The GitHub repository FoodWiseCode/ML contains a labelled image folder "food-waste-images" with 3 categories: banana peels, egg shells, orange peels. Examples follow, each with its label.

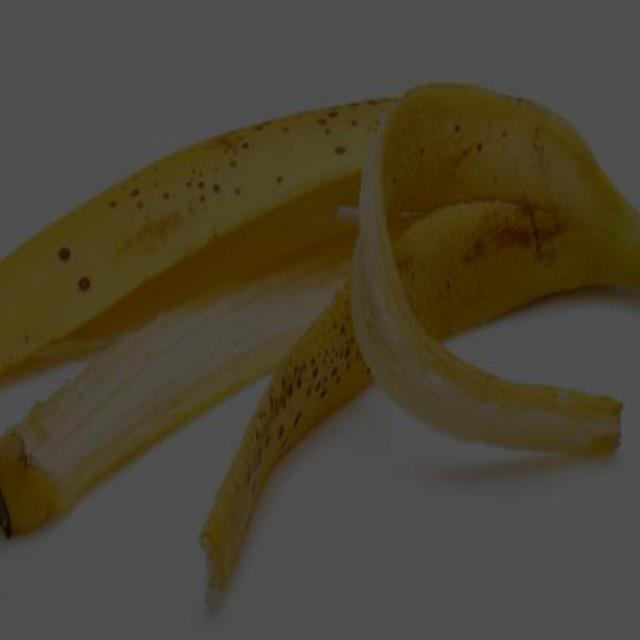
Label: banana peels

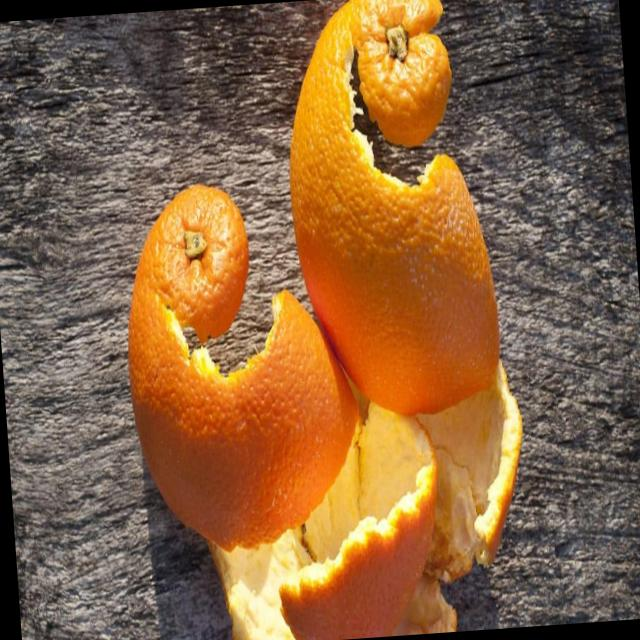
Label: orange peels

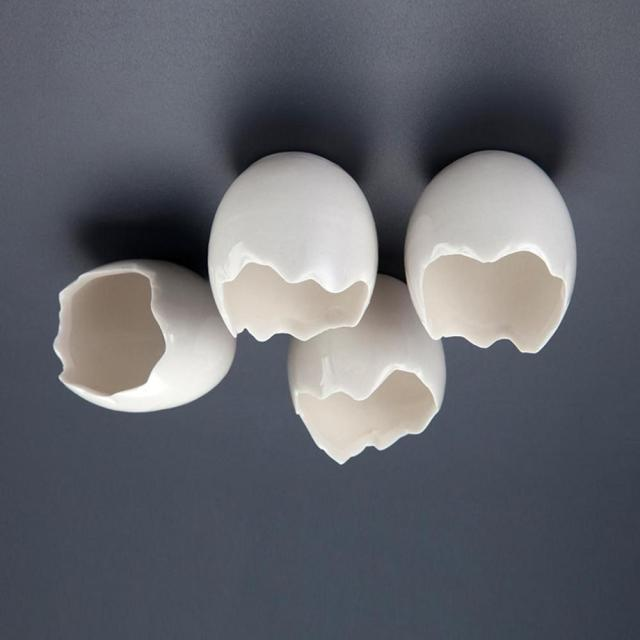
Label: egg shells

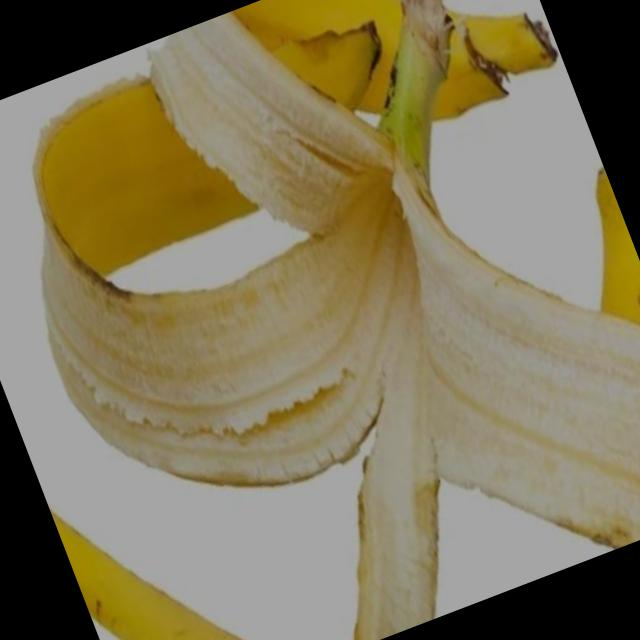
Label: banana peels

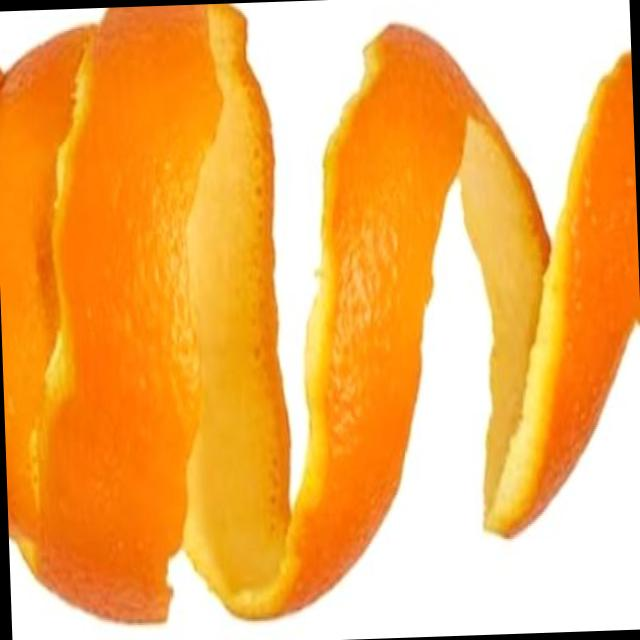
Label: orange peels

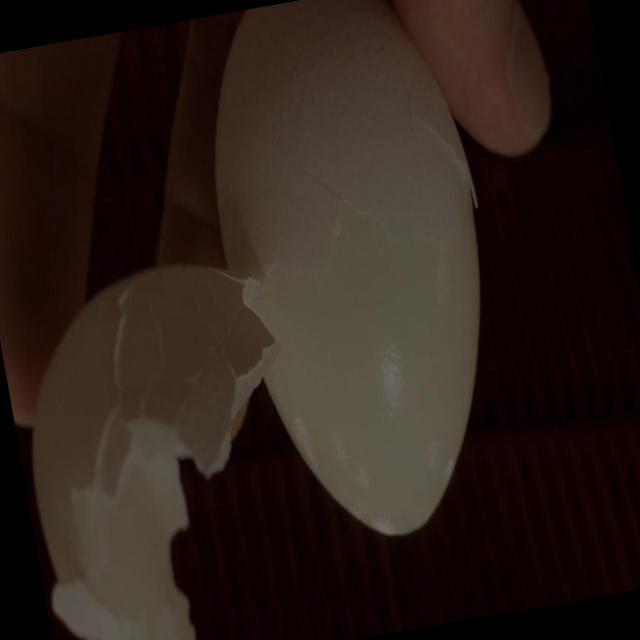
Label: egg shells
